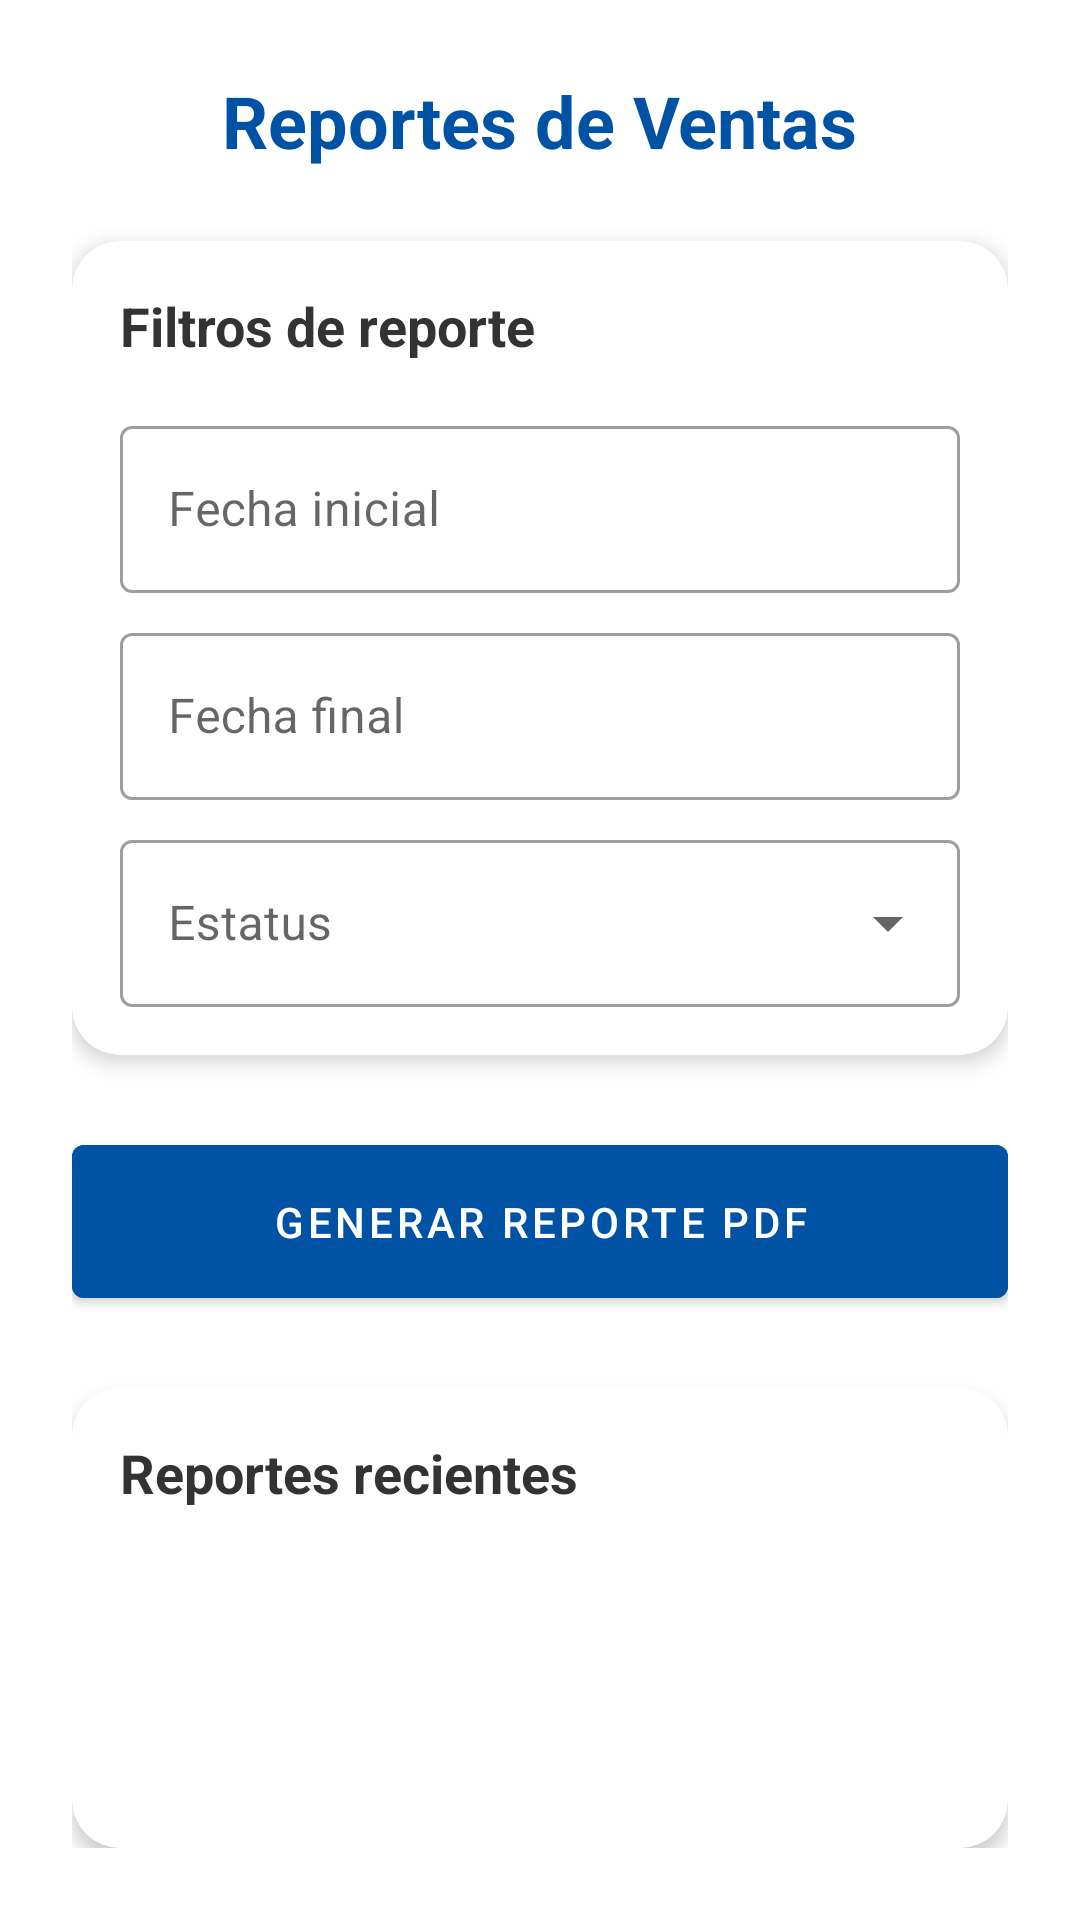

Reconstruct the res/layout file that produces this screen, plus the resources it refers to.
<!-- AndroidManifest.xml: activity theme Theme.MaterialComponents.Light.DarkActionBar -->
<!-- res/layout/activity_reportes.xml -->
<?xml version="1.0" encoding="utf-8"?>
<androidx.constraintlayout.widget.ConstraintLayout xmlns:android="http://schemas.android.com/apk/res/android"
    xmlns:app="http://schemas.android.com/apk/res-auto"
    xmlns:tools="http://schemas.android.com/tools"
    android:layout_width="match_parent"
    android:layout_height="match_parent"
    android:padding="24dp"
    tools:context=".view.ReportesActivity">

    <TextView
        android:id="@+id/tvTitulo"
        android:layout_width="wrap_content"
        android:layout_height="wrap_content"
        android:text="Reportes de Ventas"
        android:textColor="#0052A5"
        android:textSize="24sp"
        android:textStyle="bold"
        app:layout_constraintEnd_toEndOf="parent"
        app:layout_constraintStart_toStartOf="parent"
        app:layout_constraintTop_toTopOf="parent" />

    <androidx.cardview.widget.CardView
        android:id="@+id/cardFiltros"
        android:layout_width="match_parent"
        android:layout_height="wrap_content"
        android:layout_marginTop="24dp"
        app:cardCornerRadius="16dp"
        app:cardElevation="4dp"
        app:layout_constraintEnd_toEndOf="parent"
        app:layout_constraintStart_toStartOf="parent"
        app:layout_constraintTop_toBottomOf="@id/tvTitulo">

        <LinearLayout
            android:layout_width="match_parent"
            android:layout_height="wrap_content"
            android:orientation="vertical"
            android:padding="16dp">

            <TextView
                android:layout_width="wrap_content"
                android:layout_height="wrap_content"
                android:text="Filtros de reporte"
                android:textColor="#333333"
                android:textSize="18sp"
                android:textStyle="bold" />

            <com.google.android.material.textfield.TextInputLayout
                android:id="@+id/tilFechaInicio"
                style="@style/Widget.MaterialComponents.TextInputLayout.OutlinedBox"
                android:layout_width="match_parent"
                android:layout_height="wrap_content"
                android:layout_marginTop="16dp"
                android:hint="Fecha inicial">

                <com.google.android.material.textfield.TextInputEditText
                    android:id="@+id/etFechaInicio"
                    android:layout_width="match_parent"
                    android:layout_height="wrap_content"
                    android:clickable="true"
                    android:focusable="false"
                    android:inputType="none" />
            </com.google.android.material.textfield.TextInputLayout>

            <com.google.android.material.textfield.TextInputLayout
                android:id="@+id/tilFechaFin"
                style="@style/Widget.MaterialComponents.TextInputLayout.OutlinedBox"
                android:layout_width="match_parent"
                android:layout_height="wrap_content"
                android:layout_marginTop="8dp"
                android:hint="Fecha final">

                <com.google.android.material.textfield.TextInputEditText
                    android:id="@+id/etFechaFin"
                    android:layout_width="match_parent"
                    android:layout_height="wrap_content"
                    android:clickable="true"
                    android:focusable="false"
                    android:inputType="none" />
            </com.google.android.material.textfield.TextInputLayout>

            <com.google.android.material.textfield.TextInputLayout
                android:id="@+id/tilEstatus"
                style="@style/Widget.MaterialComponents.TextInputLayout.OutlinedBox.ExposedDropdownMenu"
                android:layout_width="match_parent"
                android:layout_height="wrap_content"
                android:layout_marginTop="8dp"
                android:hint="Estatus">

                <AutoCompleteTextView
                    android:id="@+id/acEstatus"
                    android:layout_width="match_parent"
                    android:layout_height="wrap_content"
                    android:inputType="none" />
            </com.google.android.material.textfield.TextInputLayout>
        </LinearLayout>
    </androidx.cardview.widget.CardView>

    <Button
        android:id="@+id/btnGenerarReporte"
        android:layout_width="0dp"
        android:layout_height="wrap_content"
        android:layout_marginTop="24dp"
        android:backgroundTint="#0052A5"
        android:padding="16dp"
        android:text="Generar Reporte PDF"
        android:textColor="@android:color/white"
        app:layout_constraintEnd_toEndOf="parent"
        app:layout_constraintStart_toStartOf="parent"
        app:layout_constraintTop_toBottomOf="@id/cardFiltros" />

    <androidx.cardview.widget.CardView
        android:id="@+id/cardReportesRecientes"
        android:layout_width="0dp"
        android:layout_height="0dp"
        android:layout_marginTop="24dp"
        app:cardCornerRadius="16dp"
        app:cardElevation="4dp"
        app:layout_constraintBottom_toBottomOf="parent"
        app:layout_constraintEnd_toEndOf="parent"
        app:layout_constraintStart_toStartOf="parent"
        app:layout_constraintTop_toBottomOf="@id/btnGenerarReporte">

        <LinearLayout
            android:layout_width="match_parent"
            android:layout_height="match_parent"
            android:orientation="vertical"
            android:padding="16dp">

            <TextView
                android:layout_width="wrap_content"
                android:layout_height="wrap_content"
                android:text="Reportes recientes"
                android:textColor="#333333"
                android:textSize="18sp"
                android:textStyle="bold" />

            <androidx.recyclerview.widget.RecyclerView
                android:id="@+id/rvReportesRecientes"
                android:layout_width="match_parent"
                android:layout_height="match_parent"
                android:layout_marginTop="8dp" />
        </LinearLayout>
    </androidx.cardview.widget.CardView>

    <ProgressBar
        android:id="@+id/progressBar"
        android:layout_width="wrap_content"
        android:layout_height="wrap_content"
        android:visibility="gone"
        app:layout_constraintBottom_toBottomOf="parent"
        app:layout_constraintEnd_toEndOf="parent"
        app:layout_constraintStart_toStartOf="parent"
        app:layout_constraintTop_toTopOf="parent" />

</androidx.constraintlayout.widget.ConstraintLayout>
<!-- resources referenced by this layout -->
<resources>

</resources>
